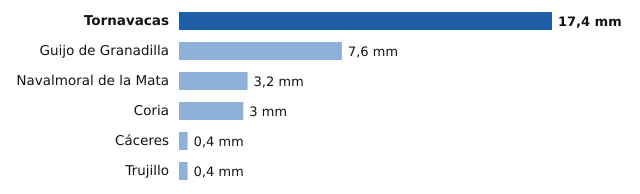

Values plotted in this chart, from the file beside it:
estacion, provincia, mm
Tornavacas, Cáceres, 17.4
Guijo de Granadilla, Cáceres, 7.6
Navalmoral de la Mata, Cáceres, 3.2
Coria, Cáceres, 3.0
Cáceres, Cáceres, 0.4
Trujillo, Cáceres, 0.4
